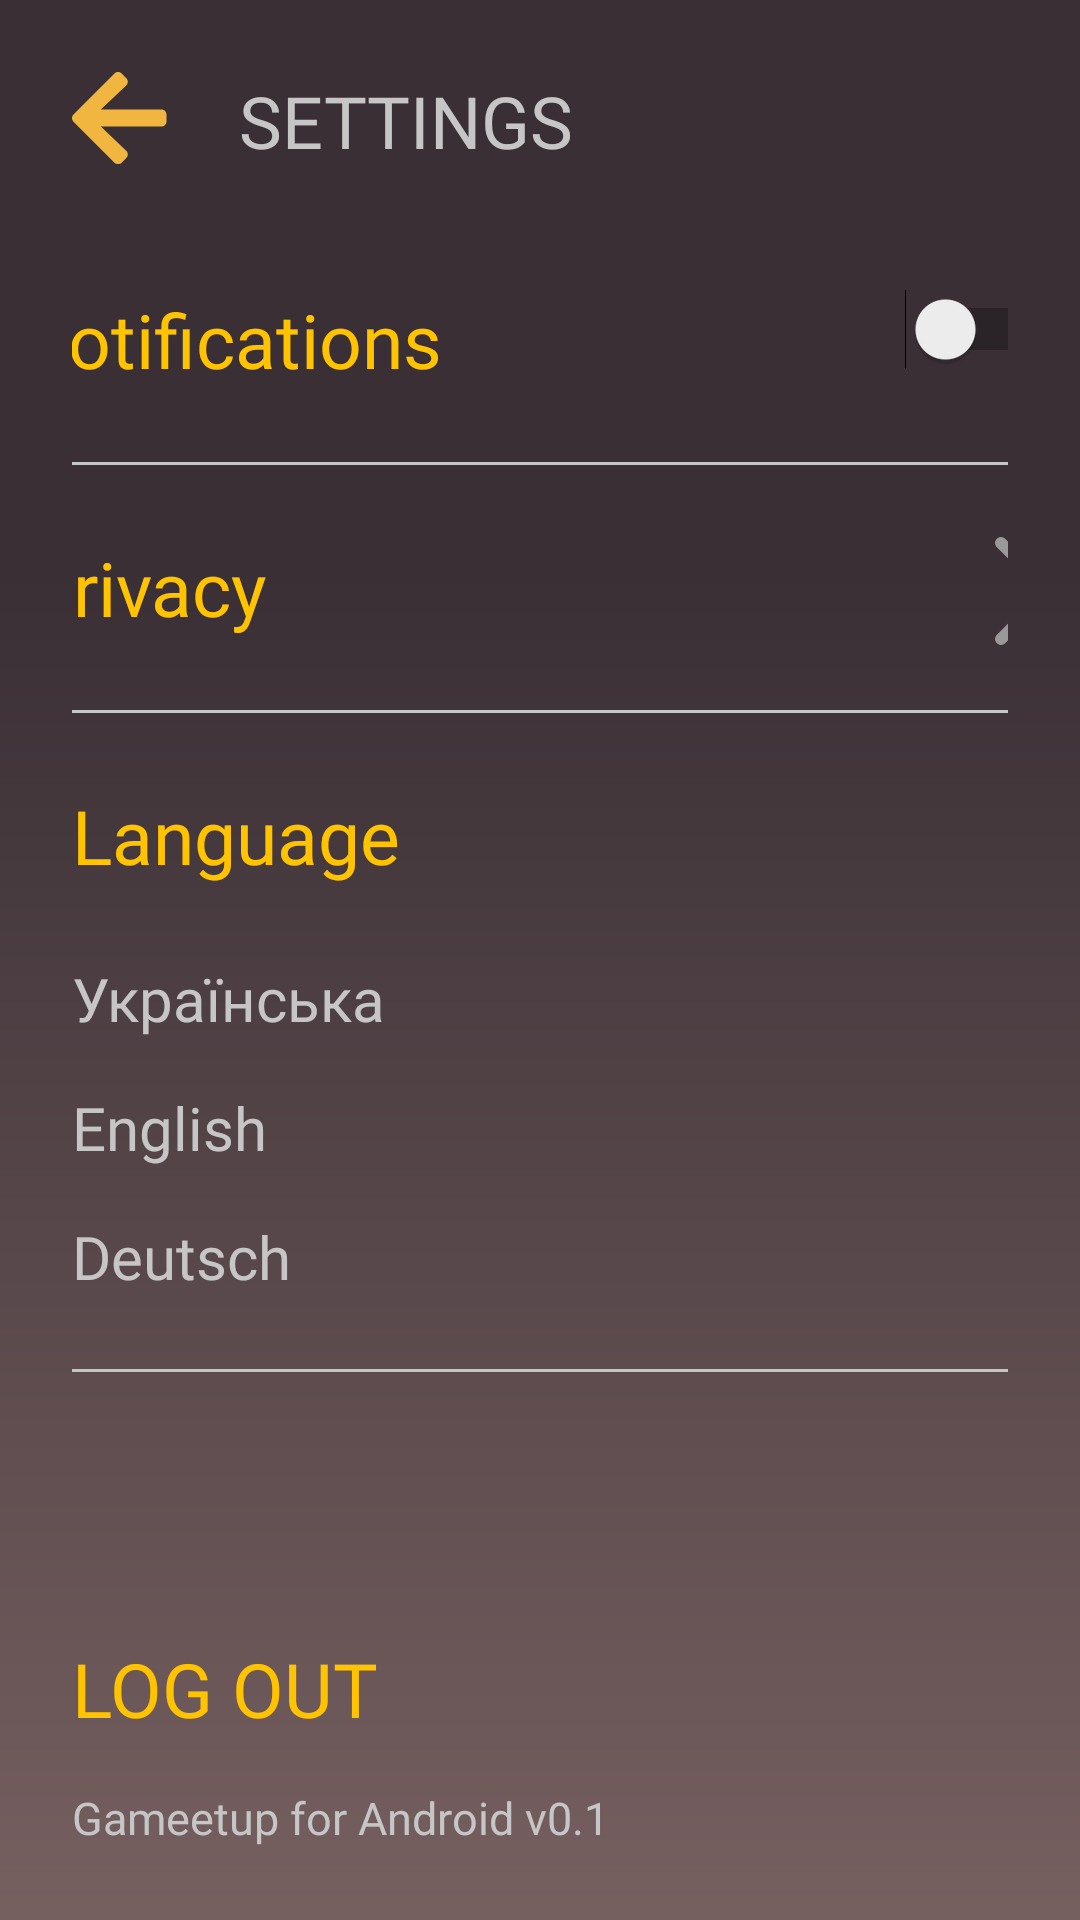

Layout XML and referenced resources for this Android screen:
<!-- AndroidManifest.xml: application theme Theme.GameetUp -->
<!-- res/layout/activity_settings.xml -->
<?xml version="1.0" encoding="utf-8"?>
<androidx.constraintlayout.widget.ConstraintLayout xmlns:android="http://schemas.android.com/apk/res/android"
    xmlns:app="http://schemas.android.com/apk/res-auto"
    xmlns:tools="http://schemas.android.com/tools"
    android:layout_width="match_parent"
    android:layout_height="match_parent"
    android:background="@drawable/rechteck_27"
    android:padding="24dp"
    tools:context=".SettingsActivity">


    <ImageButton
        android:id="@+id/btn_arr_back_settings"

        android:layout_width="wrap_content"
        android:layout_height="wrap_content"
        android:background="@android:color/transparent"
        app:layout_constraintEnd_toStartOf="@+id/tv_settings"
        app:layout_constraintHorizontal_bias="0.5"
        app:layout_constraintHorizontal_chainStyle="packed"
        app:layout_constraintStart_toStartOf="parent"
        app:layout_constraintTop_toTopOf="parent"
        app:srcCompat="@drawable/icon_awesome_arrow_left" />

    <TextView
        android:id="@+id/tv_settings"
        style="@style/TextRegular"
        android:layout_width="wrap_content"
        android:layout_height="wrap_content"
        android:layout_marginStart="24dp"
        android:text="SETTINGS"
        app:layout_constraintStart_toEndOf="@+id/btn_arr_back_settings"
        app:layout_constraintTop_toTopOf="parent" />


    <TextView
        android:id="@+id/tv_notifications"
        style="@style/TextRegular.yellow"
        android:layout_width="297dp"
        android:layout_height="wrap_content"
        android:layout_marginTop="40dp"
        android:fontFamily="@font/montserrat_medium"
        android:text="@string/notifications"
        app:layout_constraintEnd_toStartOf="@+id/sw_notifications"
        app:layout_constraintHorizontal_bias="0.5"
        app:layout_constraintStart_toStartOf="parent"
        app:layout_constraintTop_toBottomOf="@+id/tv_settings" />

    <Switch
        android:id="@+id/sw_notifications"
        android:layout_width="wrap_content"
        android:layout_height="wrap_content"
        android:layout_marginTop="40dp"
        android:scaleX="1"
        android:scaleY="1"
        app:layout_constraintEnd_toEndOf="parent"
        app:layout_constraintHorizontal_bias="0.5"
        app:layout_constraintStart_toEndOf="@+id/tv_notifications"
        app:layout_constraintTop_toBottomOf="@+id/tv_settings" />

    <TextView
        android:id="@+id/tv_privacy"
        style="@style/TextRegular.yellow"
        android:layout_width="323dp"
        android:layout_height="wrap_content"
        android:layout_marginTop="24dp"
        android:text="@string/privacy"
        app:layout_constraintEnd_toStartOf="@+id/btn_arrow_settings"
        app:layout_constraintHorizontal_bias="0.5"
        app:layout_constraintStart_toStartOf="parent"
        app:layout_constraintTop_toBottomOf="@+id/line_1" />

    <ImageButton
        android:id="@+id/btn_arrow_settings"
        android:layout_width="wrap_content"
        android:layout_height="wrap_content"
        android:layout_marginTop="24dp"

        android:background="@android:color/transparent"
        app:layout_constraintEnd_toEndOf="parent"
        app:layout_constraintHorizontal_bias="0.5"
        app:layout_constraintStart_toEndOf="@+id/tv_privacy"
        app:layout_constraintTop_toBottomOf="@+id/line_1"
        app:srcCompat="@drawable/arrow_1" />

    <View
        android:id="@+id/line_1"
        android:layout_width="350dp"
        android:layout_height="1dp"
        android:layout_marginTop="24dp"
        android:background="#C6C6C6"
        app:layout_constraintEnd_toEndOf="parent"
        app:layout_constraintStart_toStartOf="parent"
        app:layout_constraintTop_toBottomOf="@+id/tv_notifications" />

    <View
        android:id="@+id/line_2"
        android:layout_width="350dp"
        android:layout_height="1dp"
        android:layout_marginTop="24dp"
        android:background="#C6C6C6"
        app:layout_constraintEnd_toEndOf="parent"
        app:layout_constraintStart_toStartOf="parent"
        app:layout_constraintTop_toBottomOf="@+id/tv_privacy" />

    <TextView
        android:id="@+id/tv_language"
        style="@style/TextRegular.yellow"
        android:layout_width="wrap_content"
        android:layout_height="wrap_content"
        android:layout_marginTop="24dp"
        android:text="@string/language"
        app:layout_constraintBottom_toTopOf="@+id/tv_ukr"
        app:layout_constraintStart_toStartOf="parent"
        app:layout_constraintTop_toBottomOf="@+id/line_2"
        app:layout_constraintVertical_chainStyle="packed" />

    <TextView
        android:id="@+id/tv_ukr"
        style="@style/TextRegular.grey"
        android:layout_width="wrap_content"
        android:layout_height="wrap_content"

        android:layout_marginTop="24dp"
        android:text="@string/ukrainian"
        app:layout_constraintBottom_toTopOf="@+id/tv_eng"
        app:layout_constraintStart_toStartOf="parent"
        app:layout_constraintTop_toBottomOf="@+id/tv_language" />

    <TextView
        android:id="@+id/tv_eng"
        style="@style/TextRegular.grey"
        android:layout_width="wrap_content"
        android:layout_height="wrap_content"

        android:layout_marginTop="16dp"
        android:text="@string/english"
        app:layout_constraintBottom_toTopOf="@+id/tv_deu"
        app:layout_constraintStart_toStartOf="parent"
        app:layout_constraintTop_toBottomOf="@+id/tv_ukr" />

    <TextView
        android:id="@+id/tv_deu"
        style="@style/TextRegular.grey"
        android:layout_width="wrap_content"
        android:layout_height="wrap_content"
        android:layout_marginTop="16dp"
        android:text="@string/deutsch"
        app:layout_constraintStart_toStartOf="parent"
        app:layout_constraintTop_toBottomOf="@+id/tv_eng" />

    <View
        android:id="@+id/line_3"
        android:layout_width="350dp"
        android:layout_height="1dp"
        android:layout_marginTop="24dp"
        android:background="#C6C6C6"
        app:layout_constraintEnd_toEndOf="parent"
        app:layout_constraintStart_toStartOf="parent"
        app:layout_constraintTop_toBottomOf="@+id/tv_deu" />

    <TextView
        android:id="@+id/tv_logout"
        style="@style/TextRegular.yellow"
        android:layout_width="wrap_content"
        android:layout_height="wrap_content"
        android:layout_marginBottom="16dp"
        android:text="@string/log_out"
        app:layout_constraintBottom_toTopOf="@+id/tvgmtp"
        app:layout_constraintStart_toStartOf="parent" />

    <TextView
        android:id="@+id/tvgmtp"
        style="@style/TextRegular.grey.smol"
        android:layout_width="wrap_content"
        android:layout_height="wrap_content"

        android:text="@string/gameetup_for_android_v"
        app:layout_constraintBottom_toBottomOf="parent"
        app:layout_constraintStart_toStartOf="parent" />


</androidx.constraintlayout.widget.ConstraintLayout>
<!-- resources referenced by this layout -->
<resources>
  <!-- drawable arrow_1: png bitmap (drawable-hdpi, 441 bytes) -->
  <!-- drawable icon_awesome_arrow_left: png bitmap (drawable-hdpi, 839 bytes) -->
  <!-- drawable rechteck_27: png bitmap (drawable-hdpi, 18041 bytes) -->
  <string name="deutsch">Deutsch</string>
  <string name="english">English</string>
  <string name="gameetup_for_android_v">Gameetup for Android v0.1</string>
  <string name="language">Language</string>
  <string name="log_out">LOG OUT</string>
  <string name="notifications">Notifications</string>
  <string name="privacy">Privacy</string>
  <string name="ukrainian">Українська</string>
  <style name="TextRegular">
          <item name="android:fontFamily">@font/montserrat_medium</item>
          <item name="android:textColor">#C6C6C6</item>
          <item name="android:textSize">24sp</item>
      </style>
  <style name="TextRegular.grey">
          <item name="android:textColor">#C6C6C6</item>
          <item name="android:textSize">20sp</item>
      </style>
  <style name="TextRegular.grey.smol">
          <item name="android:textColor">#C6C6C6</item>
          <item name="android:textSize">15sp</item>
      </style>
  <style name="TextRegular.yellow">
          <item name="android:fontFamily">@font/montserrat_medium</item>
          <item name="android:textColor">#FFC300</item>
          <item name="android:textSize">25sp</item>
      </style>
  <style name="Theme.GameetUp" parent="Theme.MaterialComponents.DayNight.NoActionBar">
          
          <item name="colorPrimary">@color/colorPrimary</item>
          <item name="colorPrimaryVariant">@color/colorAccent</item>
          <item name="colorOnPrimary">@color/black</item>
          
          <item name="colorSecondary">@color/colorAccent</item>
          <item name="colorSecondaryVariant">@color/colorAccent</item>
          <item name="colorOnSecondary">@color/black</item>
          
          <item name="android:statusBarColor" tools:targetApi="l">?attr/colorPrimaryVariant</item>
          
          <item name="fontStyle">@style/TextRegular.yellow</item>
      </style>
  <color name="colorPrimary">#F85F6A</color>
  <color name="colorAccent">#FF9D52</color>
  <color name="black">#FF000000</color>
</resources>
